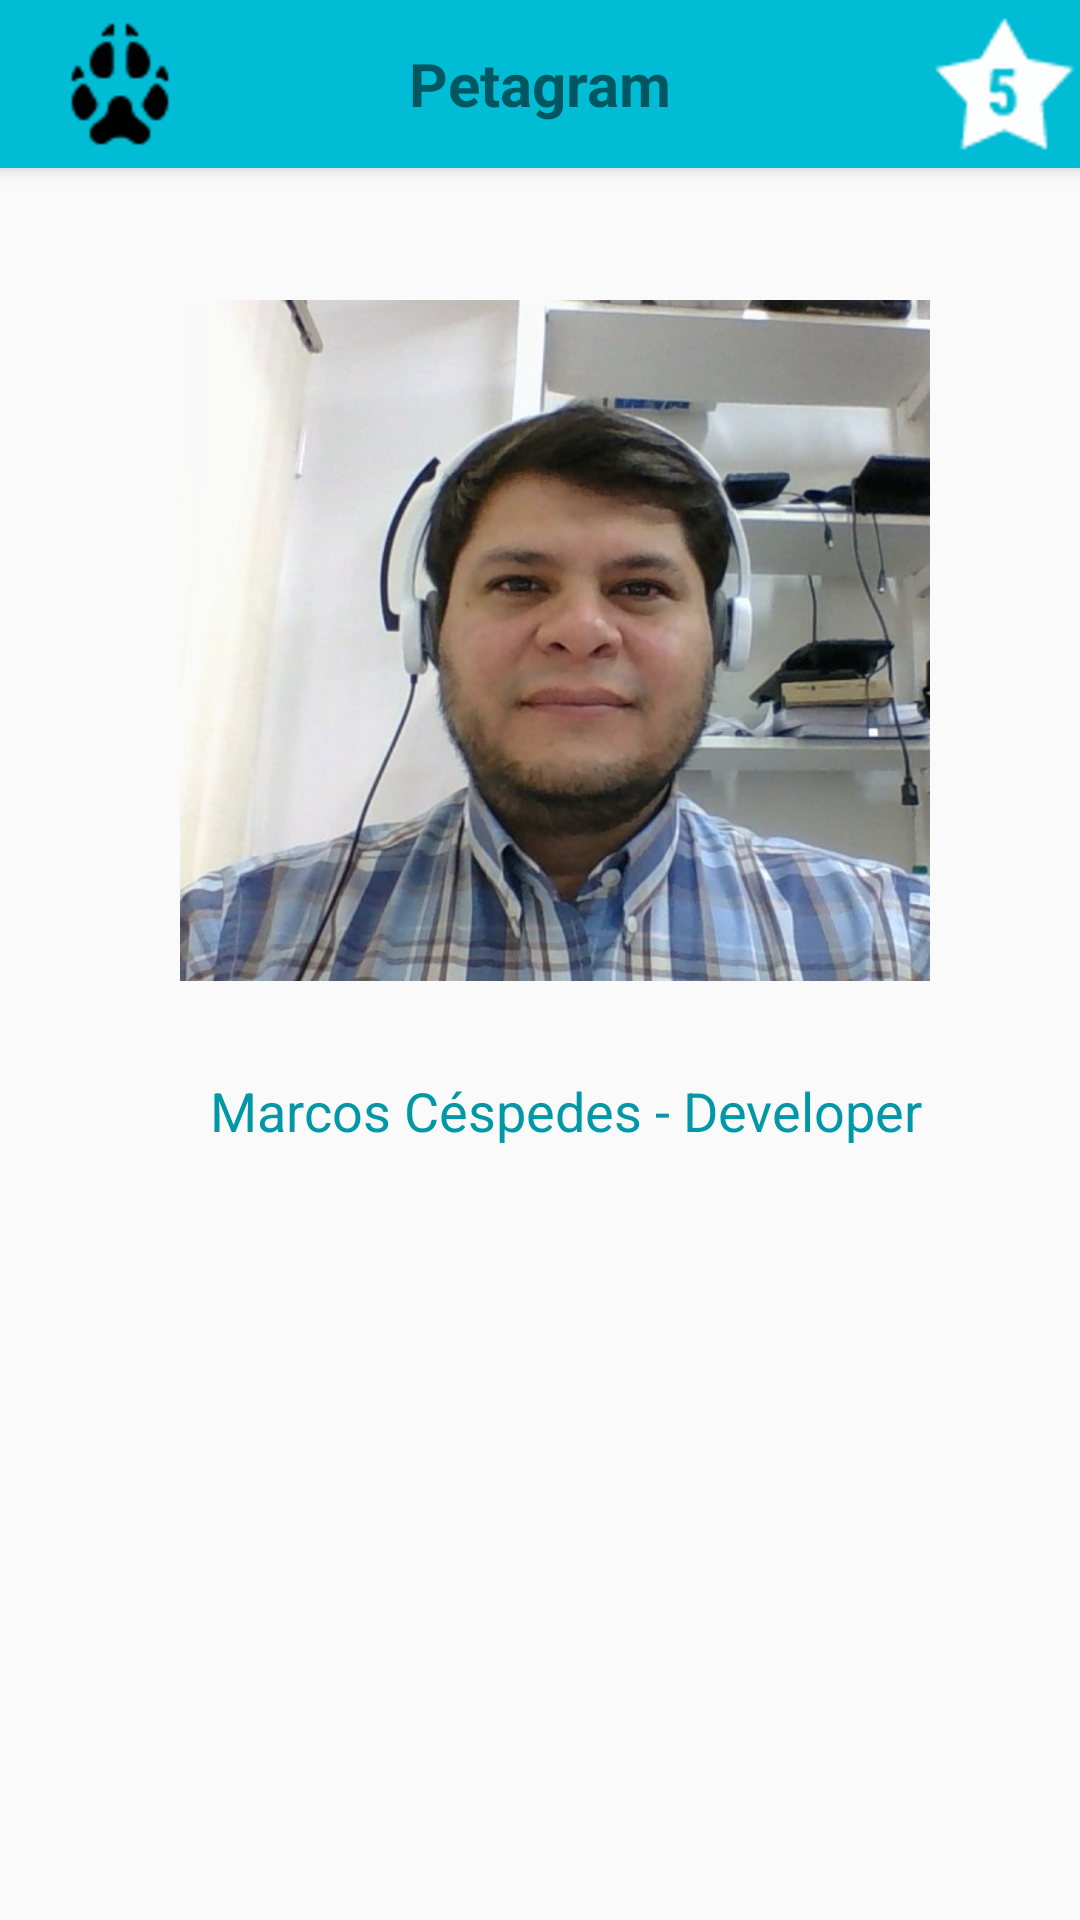

Write the Android layout XML for this screen, with the resource values it uses.
<!-- AndroidManifest.xml: application theme AppTheme -->
<!-- res/layout/activity_acerca_de.xml -->
<?xml version="1.0" encoding="utf-8"?>
<RelativeLayout xmlns:android="http://schemas.android.com/apk/res/android"
    xmlns:tools="http://schemas.android.com/tools"
    android:id="@+id/activity_acerca_de"
    android:layout_width="match_parent"
    android:layout_height="match_parent"
    tools:context="py.com.mcespedes.petagram.activity.AcercaDeActivity">

    <include
        android:id="@+id/miActionBar2"
        layout="@layout/actionbar"></include>

    <LinearLayout
        android:layout_width="match_parent"
        android:layout_height="match_parent"
        android:orientation="vertical"
        android:paddingTop="100dp"
        android:paddingLeft="60dp"
        >

        <ImageView
            android:id="@+id/ivContacto"
            android:layout_width="wrap_content"
            android:layout_height="wrap_content"
            android:layout_below="@+id/miActionBar2"
            android:src="@drawable/mar"

            />

        <TextView
            android:text="@string/biografia"
            android:layout_width="match_parent"
            android:layout_height="match_parent"
            android:layout_below="@+id/ivContacto"
            android:layout_marginTop="31dp"
            android:id="@+id/bio"
            android:layout_alignParentRight="true"
            android:layout_alignParentEnd="true"
            android:fontFamily="sans-serif"
            android:typeface="normal"
            android:textSize="18sp"
            android:lineSpacingExtra="8sp"
            android:layout_marginLeft="10dp"
            android:layout_marginRight="10dp"
            android:textColor="@color/colorPrimaryDark" />

    </LinearLayout>

</RelativeLayout>
<!-- res/layout/actionbar.xml (included above) -->
<?xml version="1.0" encoding="utf-8"?>
<android.support.v7.widget.Toolbar
    xmlns:android="http://schemas.android.com/apk/res/android"
    xmlns:app="http://schemas.android.com/apk/res-auto"
    android:layout_width="match_parent"
    android:layout_height="?attr/actionBarSize"
    android:background="@color/colorPrimary"
    android:elevation="@dimen/elevacion_actinbar"
    android:theme="@style/ThemeOverlay.AppCompat.ActionBar"
    app:popupTheme="@style/ThemeOverlay.AppCompat.Light"
    android:id="@+id/miActionBar"
    >
    <LinearLayout
        android:layout_width="wrap_content"
        android:layout_height="wrap_content"
        android:orientation="horizontal">
        >
        <ImageView
            android:layout_width="wrap_content"
            android:layout_height="wrap_content"
            android:layout_gravity="center_horizontal"
            android:scaleType="centerCrop"
            android:src="@drawable/dog_footprint_48"/>
    </LinearLayout>
    <LinearLayout
        android:layout_width="wrap_content"
        android:layout_height="wrap_content"
        android:layout_gravity="center_horizontal">
        <TextView
            android:layout_width="wrap_content"
            android:layout_height="wrap_content"
            android:text="@string/app_name"
            android:layout_centerInParent="true"
            android:textStyle="bold"
            android:textSize="20dp"
            />
    </LinearLayout>
    <LinearLayout
        android:layout_width="wrap_content"
        android:layout_height="wrap_content"
        android:layout_gravity="right">

        <ImageView
            android:id="@+id/imgFav"
            android:layout_width="50dp"
            android:layout_height="45dp"
            android:scaleType="centerCrop"
            android:onClick="irfavoritos"
            android:src="@drawable/hotel_star_45"
            />

    </LinearLayout>

</android.support.v7.widget.Toolbar>
<!-- resources referenced by this layout -->
<resources>
  <color name="colorPrimary">#00BCD4</color>
  <color name="colorPrimaryDark">#0097A7</color>
  <dimen name="elevacion_actinbar">4dp</dimen>
  <!-- drawable dog_footprint_48: png bitmap (drawable-hdpi, 2388 bytes) -->
  <!-- drawable hotel_star_45: png bitmap (drawable-hdpi, 2402 bytes) -->
  <!-- drawable mar: png bitmap (drawable-hdpi, 291288 bytes) -->
  <string name="app_name">Petagram</string>
  <string name="biografia">Marcos Céspedes - Developer</string>
  <style name="AppTheme" parent="Theme.AppCompat.Light.NoActionBar">
          
          <item name="colorPrimary">@color/colorPrimary</item>
          <item name="colorPrimaryDark">@color/colorPrimaryDark</item>
          <item name="colorAccent">@color/colorAccent</item>
      </style>
  <color name="colorAccent">#FF5252</color>
</resources>
